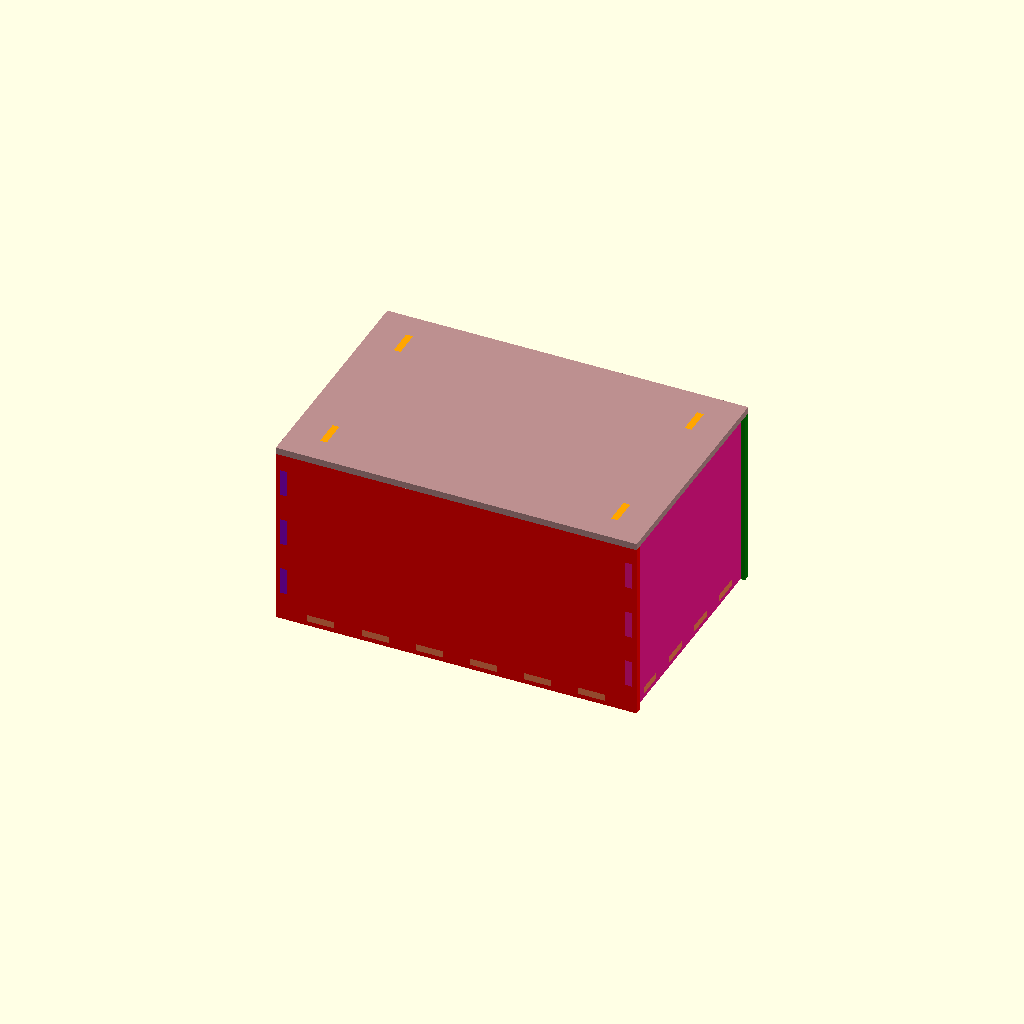
Cell 1: the model at its default parameters.
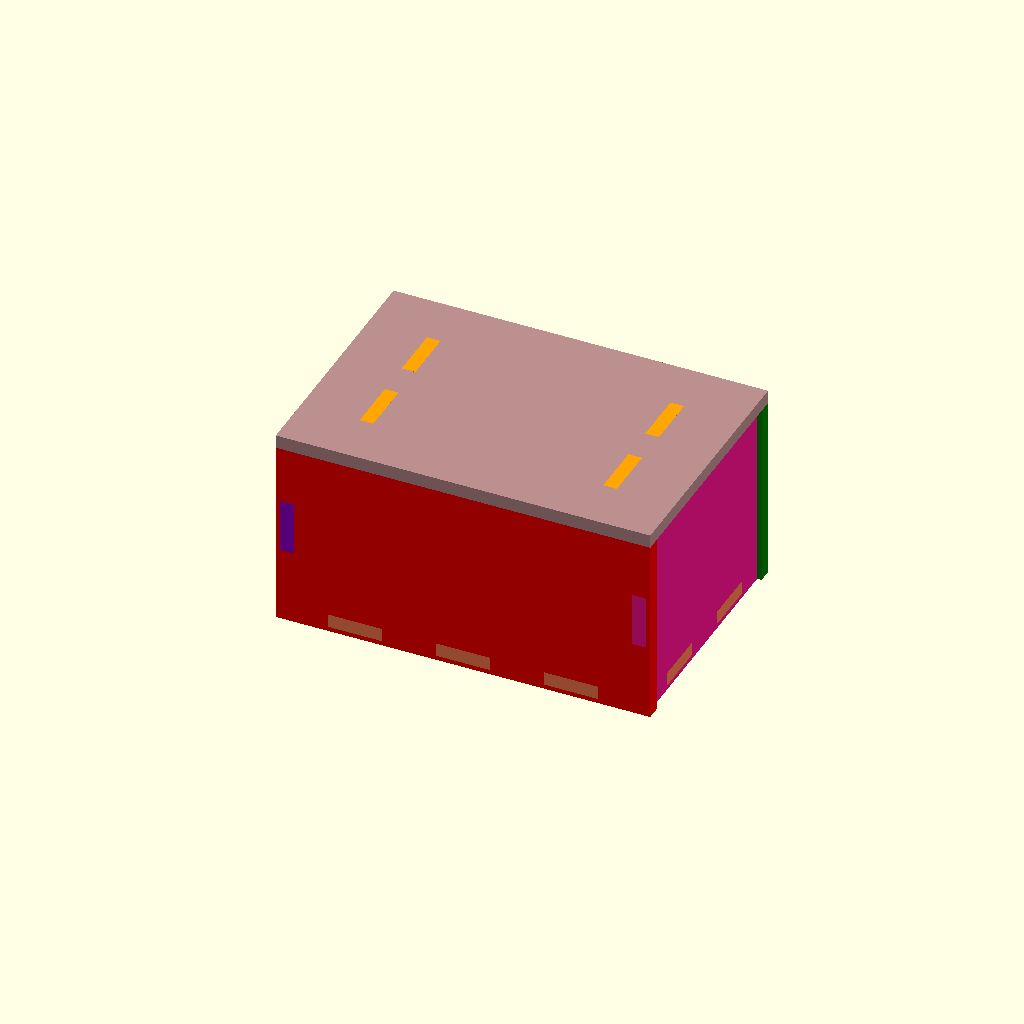
Cell 2: t = 6 (everything else at default).
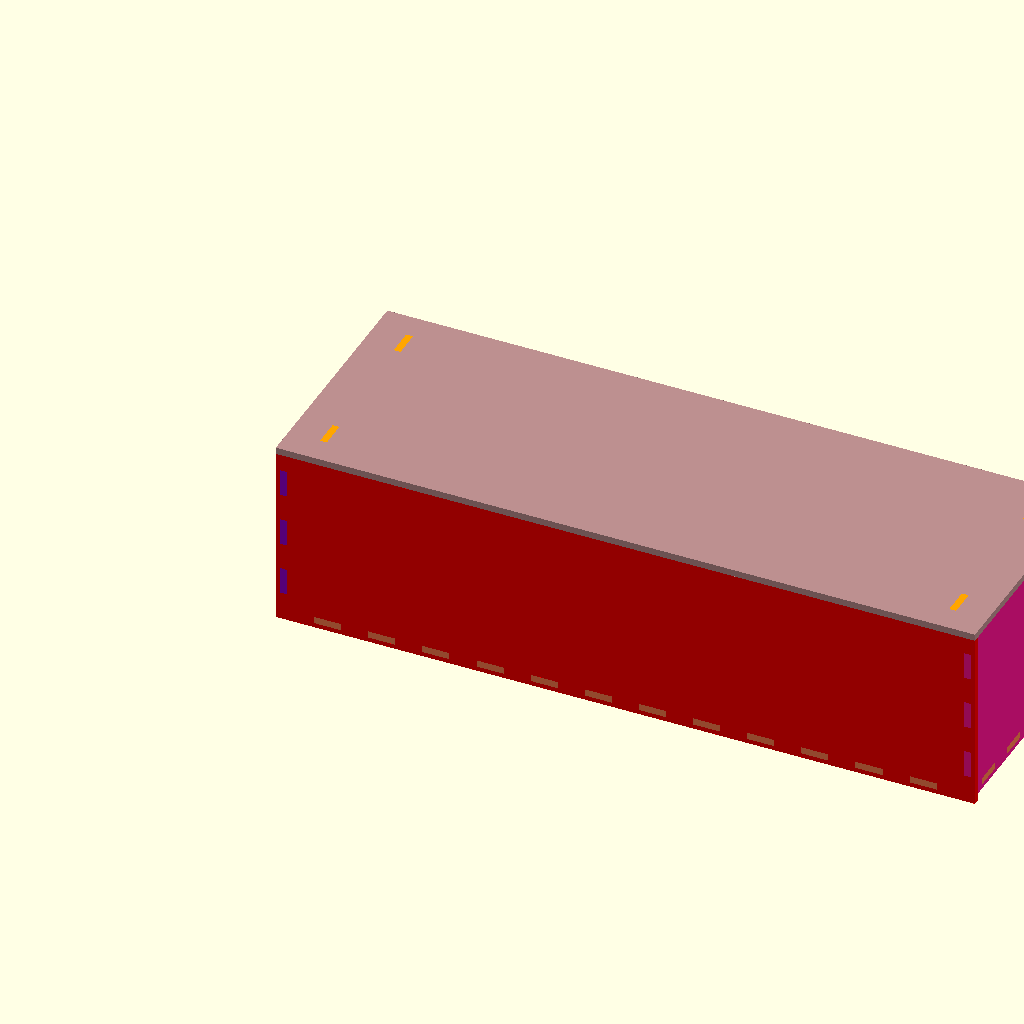
Cell 3: Li = 300 (everything else at default).
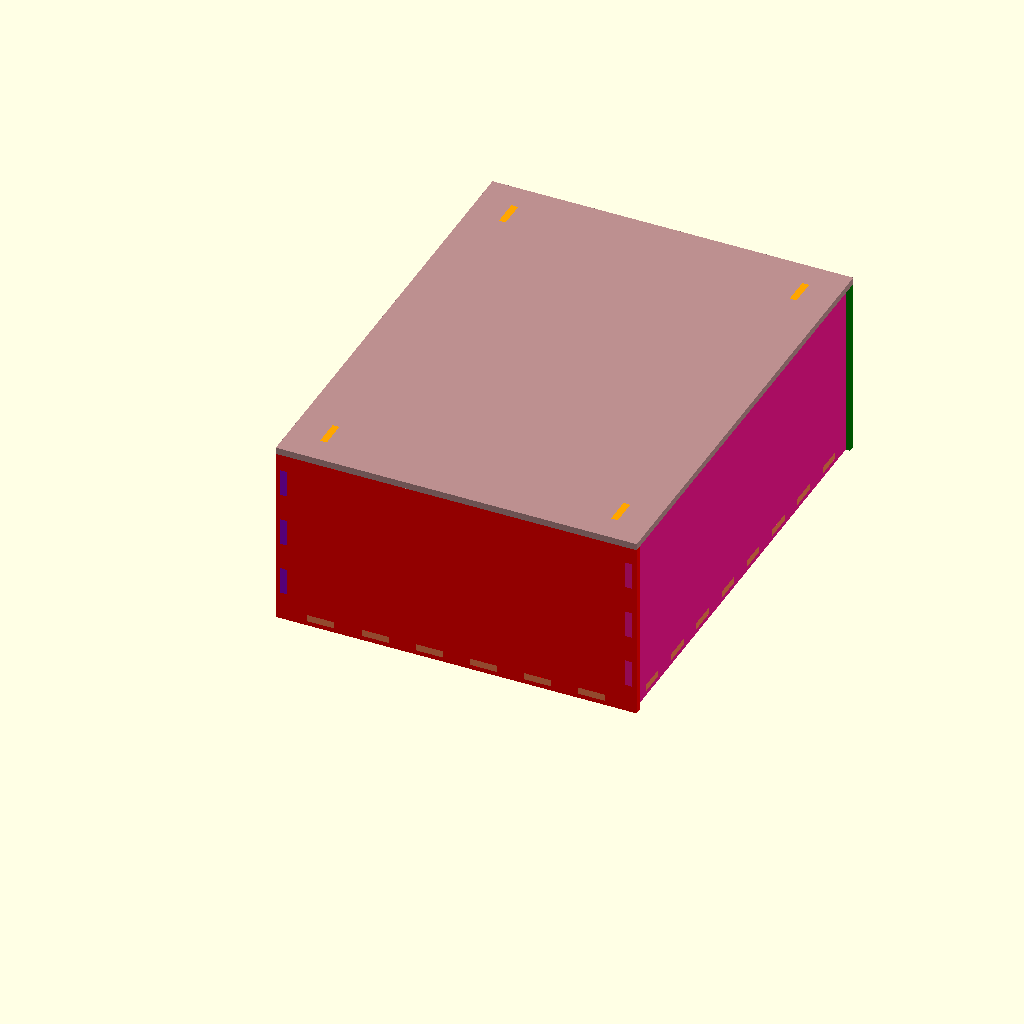
Cell 4 — Wi set to 200, the other parameters unchanged.
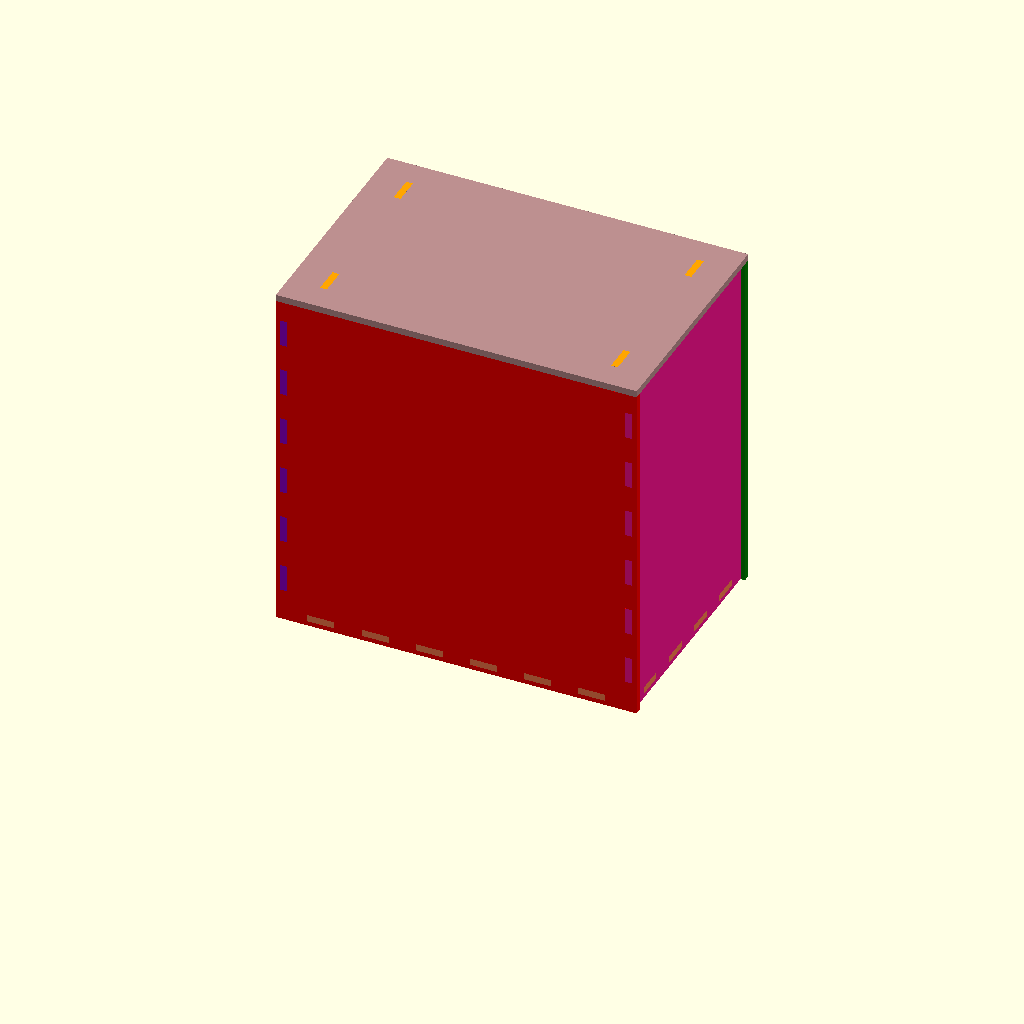
Cell 5: Hi = 150 (everything else at default).
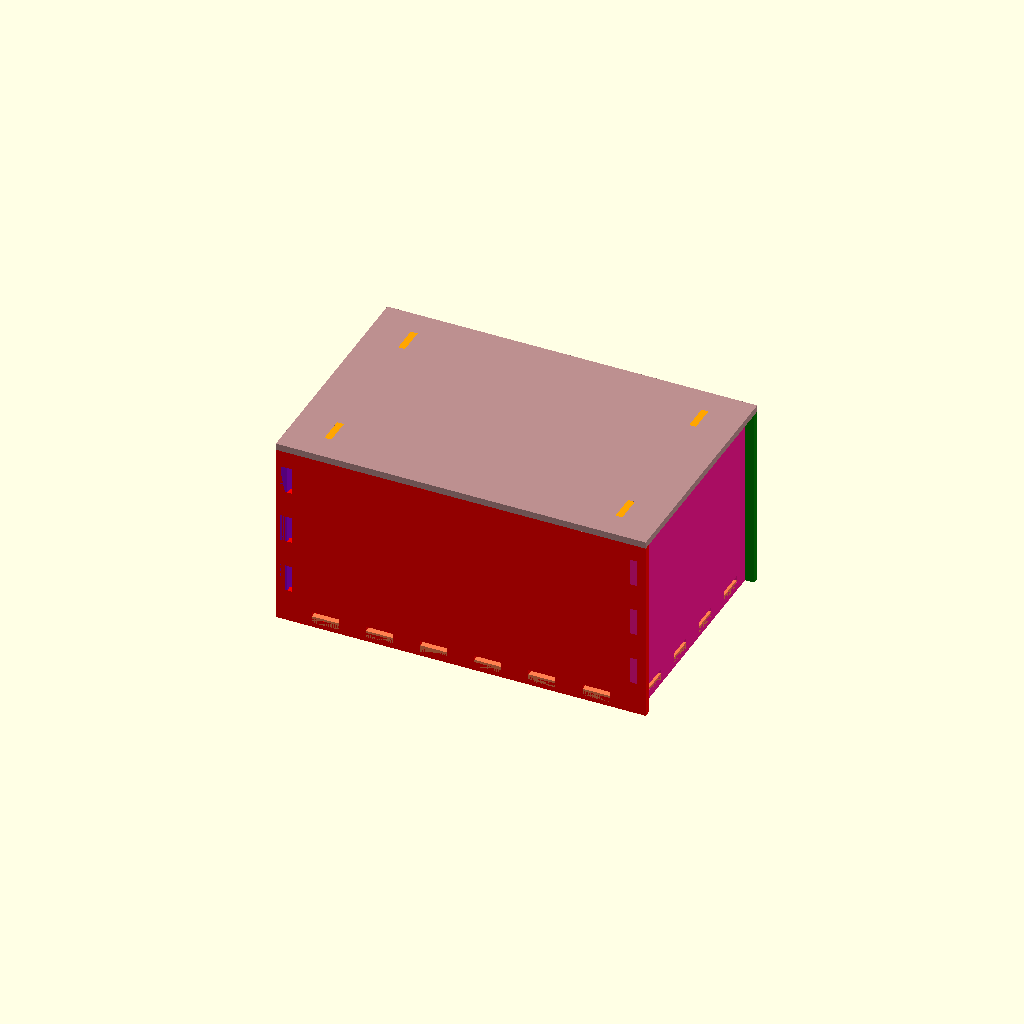
Cell 6 — B set to 4, the other parameters unchanged.
All cells are drawn from one camera (rotation 55°, 0°, 25°, orthographic, colour scheme Cornfield), so only the parameter changes between them.
OpenSCAD source file inputs/thingiverse/files/thing-2954658/files/simple-box.scad:
//--------------Box V2------------------//
/*--------------------------------------//
**Designer: Kristina Nickerson @
            Basement Laser
**Start: 06-18-2018
**End:   
//--------------------------------------*/

//======================================//
//=============PARAMETERS===============//
//======================================//

//display: 0=3D box, 1=flat
flat    =   0;

//-------------USER INPUT---------------//

//material thickness
t   =   3;

//inside dimensions
Li  =   150;
Wi  =   100;
Hi  =   75;

//tab size
S   =   4*t;

//brace size
B   =   2;

//-----------END USER INPUT-------------//

//edge size
e   =   t+B;

//total dimensions
L   =   Li+2*e;
W   =   Wi+2*t;
H   =   Hi+e;

//======================================//
//=============APPEARANCE===============//
//======================================//

color_front = ("red");
color_back =("green");
color_side_1 =("darkviolet");
color_side_2 = ("deeppink");
color_bottom = ("coral");
color_cover = ("rosybrown");
color_insert = ("blue");
color_pegs = ("orange");

//======================================//
//==============FUNCTIONS===============//
//======================================//

function    func_n(q) = 
    ((q-(2*t)+S)/(2*S));
    
function    func_E(z) = 
    ((z-(floor(func_n(z))*2*S)+S)/2);
    
//======================================//
//===============MODULES================//
//======================================//

module whole_flat() {
    front();
    translate([0,H+B,0])
    back();
    translate([L+e,0,0])
    side_1();
    translate([L+e,H+B,0])
    side_2();
    translate([e,2*H+B+e])
    bottom(); 
    translate([-L-t,0,0])
    lid_flat();
}

module  whole_box() {
    translate([0,0,H-t])
    lid_box(); 
   
    color(color_back)
    translate([0,W,0])
    rotate([90,0,0])
    linear_extrude(t)
    back(); 
    
    color(color_bottom)
    translate([e,t,2])
    linear_extrude(t)
    bottom(); 
    
    color(color_side_1)
    translate([2,t,0])
    rotate([90,0,90])
    linear_extrude(t)
    side_1(); 
    
    color(color_side_2)
    translate([L-e,t,0])
    rotate([90,0,90])
    linear_extrude(t)
    side_2(); 
    
    color(color_front)
    translate([0,t,0])
    rotate([90,0,0])
    linear_extrude(t)
    front(); 
}

module  front() {
    E1  =   func_E(Li);
    E2  =   func_E(Hi);
    color(color_front)
    difference()    {
        square([L,H]);
        translate([e,0,0])
        hi_tabs(E1,Li,B);
        translate([0,e,0])
        vi_tabs(E2,Hi,[B,L-t-B]);
    }
}

module  back()   {
    color(color_back)
    front();
}

module  side_1()    {
    E1  =   func_E(Wi);
    E2  =   func_E(Hi);
    color(color_side_1)
    union() {
        difference()    {
            square([Wi,H]);
            hi_tabs(E1,Wi,B);
        }
        translate([0,e,0])
        vo_tabs(E2,Hi,[-t,Wi-t]);
    }
}

module  side_2()    {
    color(color_side_2)
    side_1();
}

module  bottom()    {
    E1  =   func_E(Li);
    E2  =   func_E(Wi);
    color(color_bottom)
    union() {
        square([Li,Wi]);
        translate([0,-t,0])
        ho_tabs(E1,Li,[0,Wi]);
        translate([-t,0,0])
        vo_tabs(E2,Wi,[0,Li]);
    }
}

module  lid_flat()   {
    cover();
    translate([0,W+t,0])
    translate([e,t,0])
    insert();
    translate([e,2*W+t,0])
    pegs_flat();
}

module  lid_box()   {
    color(color_pegs)
    translate([e,t,0])
    linear_extrude(2*t)
    pegs_box();
    
    color(color_cover)
    translate([0,0,t])
    linear_extrude(t)
    cover();
    
    color(color_insert)
    translate([e,t,0])
    linear_extrude(t)
    insert(); 
}

module  cover() {
    color(color_cover)
    difference()    {
        square([L,W]);
        for(x  =  [e+3*t,L-e-4*t], 
            y =[4*t,W-8*t])
        translate([x,y])
        square([t,4*t]);
    }
}

module  insert()    {
    color(color_insert)
    difference()    {
        square([Li,Wi]);
        for(x  =  [3*t,Li-4*t], 
            y =[3*t,Wi-7*t])
        translate([x,y])
        square([t,4*t]);
    }
}

module  pegs_flat()  {
    color("blue")
    for(x=[0:2*t+1:3*(2*t+1)])
        translate([x,0])
    square([2*t,4*t]);
}

module  pegs_box()  {
    color(color_pegs)
    for(x  =  [3*t,Li-4*t], 
            y =[3*t,Wi-7*t])
    translate([x,y])
    square([t,4*t]);
}
//======================================//
//==========REPEATING MODULES==========//
//======================================//

module hi_tabs(E,p,ys)    {
    //edge horizontal inside
            for(x=[E:2*S:p-E],
                y=ys)
            translate([x,y])
            x_tab_i();
        }
     
module  vi_tabs(E,p,xs)    {
        //edge vertical inside
            for(x=xs,
                y=[E:2*S:p-E])
            translate([x,y])
            y_tab_i(); 
        }
        
        module ho_tabs(E,p,ys)    {
    //edge horizontal inside
            for(x=[E:2*S:p-E],
                y=ys)
            translate([x,y])
            x_tab_o();
        }
     
module  vo_tabs(E,p,xs)    {
        //edge vertical inside
            for(x=xs,
                y=[E:2*S:p-E])
            translate([x,y])
            y_tab_o(); 
        }
module  x_tab_o() {
    square([S,t*2]);
}

module x_tab_i()    {
    square([S,t]);
}

module  y_tab_o() {
    square([t*2,S]);
}

module  y_tab_i()   {
    square([t,S]);
}

if (flat)
{
    whole_flat();
}
else
{
    whole_box();
}
Customizer parameters (derived from the source; name, type, default, range or options):
flat: number, default 0
t: number, default 3
Li: number, default 150
Wi: number, default 100
Hi: number, default 75
B: number, default 2
